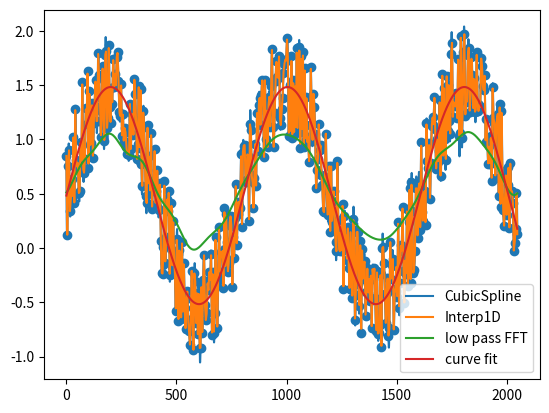

Python code for this plot:
#!/usr/bin/env python3
# -*- coding: utf-8 -*-
"""

# CODE DESCRIPTION HERE

Created on 2018-07-09 12:38
@author: ncook
Version 0.0.1
"""
from scipy.interpolate import CubicSpline
from scipy.interpolate import interp1d
from scipy.optimize import curve_fit
import numpy as np
import matplotlib.pyplot as plt

# =============================================================================
# Define variables
# =============================================================================
WORKSPACE = './'


# -----------------------------------------------------------------------------


# =============================================================================
# Start of code
# =============================================================================
# Main code here
if __name__ == "__main__":
    # ----------------------------------------------------------------------

    lowf = 16

    x = np.linspace(0, 2048, 512)
    y = np.sin(x / 128.) + np.random.random(size=len(x))


    def func(x1, a1, b1):
        return np.sin(x1 / a1) + b1


    xfit = np.linspace(0, 2048, 4096)

    cs = CubicSpline(x, y)
    f = interp1d(x, y)

    yfft = np.fft.fft(y)
    lowyfft = np.zeros_like(yfft)
    lowyfft[:lowf] = yfft[:lowf]
    y2 = np.fft.ifft(lowyfft).real

    p0 = [100.0, 1.0]
    # noinspection PyTypeChecker
    ppot, pcov = curve_fit(func, x, y, p0=p0)
    yfit3 = func(xfit, *ppot)

    yfit1 = cs(xfit)

    yfit2 = f(xfit)

    plt.scatter(x, y)
    plt.plot(xfit, yfit1, label='CubicSpline')
    plt.plot(xfit, yfit2, label='Interp1D')
    plt.plot(x, y2, label='low pass FFT')
    plt.plot(xfit, yfit3, label='curve fit')

    plt.legend(loc=0)
    plt.show()
    plt.close()

# =============================================================================
# End of code
# =============================================================================
